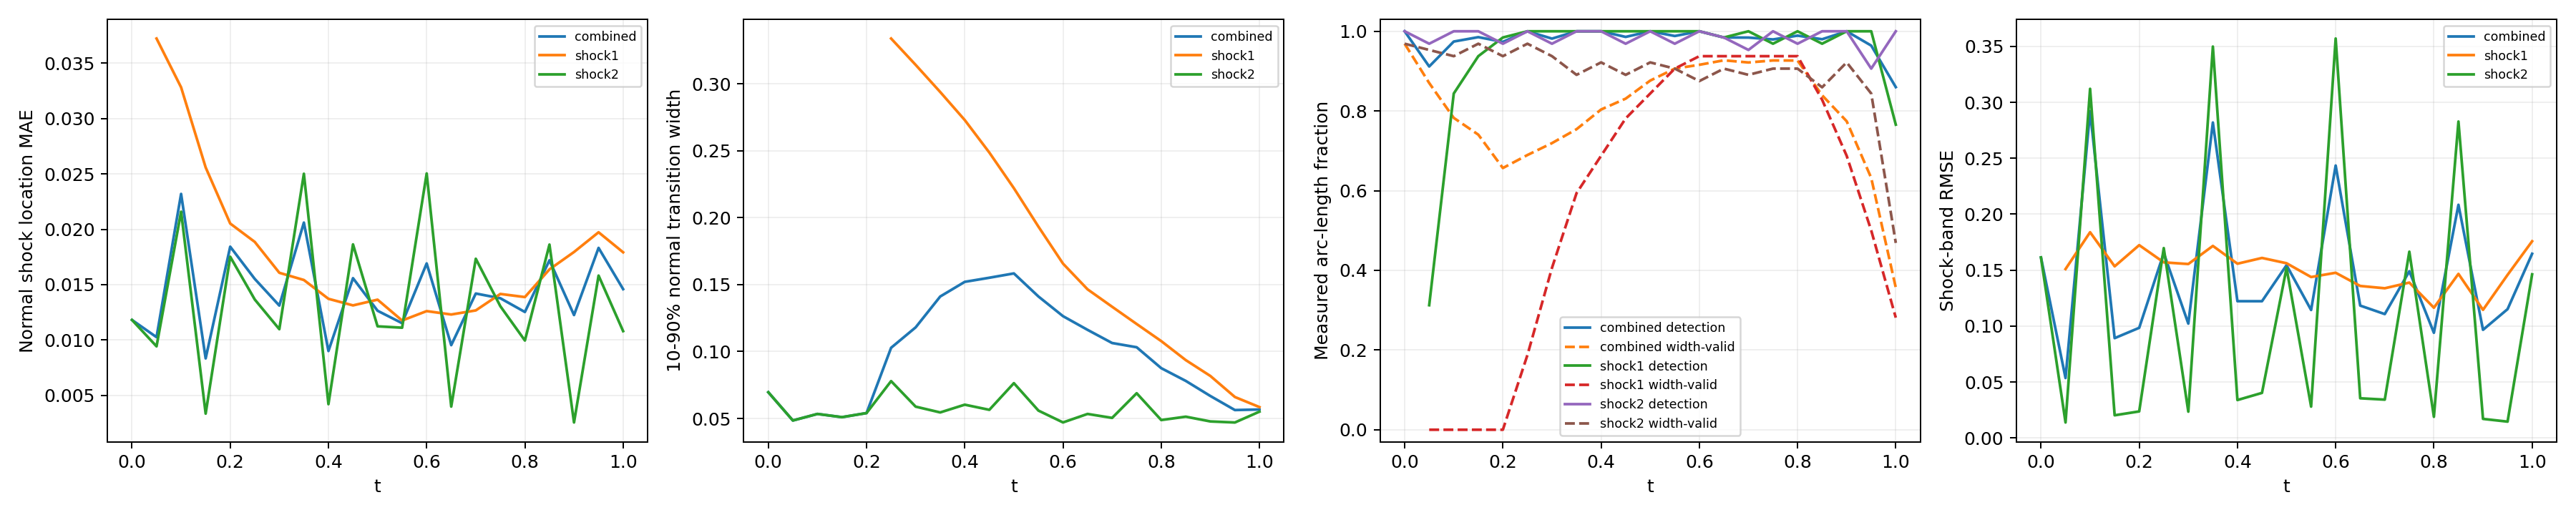

Data behind this chart, as committed beside it:
time_index, time, branch, status, line_length, sample_count, detected_samples, width_valid_samples, detection_rate, width_valid_rate, location_mae, location_rmse, location_max, width_mean, width_max, multiple_crossing_rate, width_underresolved_rate, window_underresolved_rate, shock_band_rmse, shock_band_point_count, shock_band_point_fraction, shock_band_geometry_error_bound
0, 0.0, combined, length_weighted, 1.228, 64, 64, 62, 1.0, 0.9688, 0.01181, 0.0121, 0.01482, 0.06962, 0.09796, 0.0, 1.0, 0.03125, 0.1614, 54, 0.1224, 0.0
0, 0.0, shock1, no_interior_line, 0.0, 0, 0, 0, , , , , , , , , , , , 0, 0.0, 0.0
0, 0.0, shock2, interior_line, 1.228, 64, 64, 62, 1.0, 0.9688, 0.01181, 0.0121, 0.01482, 0.06962, 0.09796, 0.0, 1.0, 0.03125, 0.1614, 54, 0.1224, 0.0
1, 0.05, combined, length_weighted, 1.299, 128, 82, 61, 0.9116, 0.8701, 0.01025, 0.01152, 0.03913, 0.04851, 0.06143, 0.0, 1.0, 0.0, 0.05361, 59, 0.1338, 0.0
1, 0.05, shock1, interior_line, 0.1131, 64, 20, 0, 0.3125, 0.0, 0.03723, 0.03725, 0.03913, , , 0.0, , 0.0, 0.151, 7, 0.01587, 0.0
1, 0.05, shock2, interior_line, 1.186, 64, 62, 61, 0.9687, 0.9531, 0.009422, 0.009698, 0.01342, 0.04851, 0.06143, 0.0, 1.0, 0.0, 0.01387, 52, 0.1179, 0.0
2, 0.1, combined, length_weighted, 1.37, 128, 118, 60, 0.9742, 0.7826, 0.02319, 0.02427, 0.04109, 0.05341, 0.09549, 0.0, 1.0, 0.0, 0.292, 63, 0.1429, 0.0
2, 0.1, shock1, interior_line, 0.2263, 64, 54, 0, 0.8438, 0.0, 0.03282, 0.03374, 0.04109, , , 0.0, , 0.0, 0.1839, 12, 0.02721, 0.0
2, 0.1, shock2, interior_line, 1.144, 64, 64, 60, 1.0, 0.9375, 0.02159, 0.0223, 0.02683, 0.05341, 0.09549, 0.0, 1.0, 0.0, 0.3121, 51, 0.1156, 0.0
3, 0.15, combined, length_weighted, 1.441, 128, 124, 62, 0.9853, 0.7405, 0.008331, 0.01395, 0.04786, 0.051, 0.09313, 0.0, 1.0, 0.0, 0.08923, 49, 0.1111, 0.0
3, 0.15, shock1, interior_line, 0.3394, 64, 60, 0, 0.9375, 0.0, 0.02559, 0.02849, 0.04786, , , 0.0, , 0.0, 0.1534, 16, 0.03628, 0.0
3, 0.15, shock2, interior_line, 1.101, 64, 64, 62, 1.0, 0.9687, 0.003345, 0.004025, 0.007858, 0.051, 0.09313, 0.0, 1.0, 0.0, 0.0203, 33, 0.07483, 0.0
4, 0.2, combined, length_weighted, 1.511, 128, 125, 60, 0.9734, 0.6568, 0.01842, 0.01997, 0.04543, 0.05406, 0.1452, 0.0, 1.0, 0.0, 0.09848, 67, 0.1519, 0.0
4, 0.2, shock1, interior_line, 0.4525, 64, 63, 0, 0.9844, 0.0, 0.02052, 0.02443, 0.04543, , , 0.0, , 0.0, 0.1724, 21, 0.04762, 0.0
4, 0.2, shock2, interior_line, 1.059, 64, 62, 60, 0.9688, 0.9375, 0.01752, 0.01769, 0.02317, 0.05406, 0.1452, 0.0, 1.0, 0.0, 0.02377, 46, 0.1043, 0.0
5, 0.25, combined, length_weighted, 1.582, 128, 128, 74, 1.0, 0.6894, 0.01551, 0.01775, 0.04299, 0.1028, 0.3414, 0.0, 0.9027, 0.0, 0.1653, 70, 0.1587, 0.0
5, 0.25, shock1, interior_line, 0.5657, 64, 64, 12, 1.0, 0.1875, 0.01886, 0.02292, 0.04299, 0.3338, 0.3414, 0.0, 0.0, 0.0, 0.157, 25, 0.05669, 0.0
5, 0.25, shock2, interior_line, 1.016, 64, 64, 62, 1.0, 0.9687, 0.01365, 0.01406, 0.01794, 0.07793, 0.1719, 0.0, 1.0, 0.0, 0.1697, 45, 0.102, 0.0
6, 0.3, combined, length_weighted, 1.653, 128, 126, 86, 0.9816, 0.7193, 0.0131, 0.01685, 0.0476, 0.1181, 0.3228, 0.0, 0.768, 0.0, 0.1022, 74, 0.1678, 0.0
6, 0.3, shock1, interior_line, 0.6788, 64, 64, 26, 1.0, 0.4062, 0.01607, 0.02242, 0.0476, 0.3141, 0.3228, 0.0, 0.0, 0.0, 0.1555, 31, 0.07029, 0.0
6, 0.3, shock2, interior_line, 0.9739, 64, 62, 60, 0.9688, 0.9375, 0.01097, 0.01126, 0.01707, 0.05885, 0.1442, 0.0, 1.0, 0.0, 0.02355, 43, 0.09751, 0.0
7, 0.35, combined, length_weighted, 1.723, 128, 128, 95, 1.0, 0.7542, 0.0206, 0.02374, 0.04798, 0.1411, 0.303, 0.0, 0.6382, 0.0, 0.2819, 78, 0.1769, 0.0
7, 0.35, shock1, interior_line, 0.792, 64, 64, 38, 1.0, 0.5937, 0.01542, 0.02104, 0.04798, 0.2939, 0.303, 0.0, 0.0, 0.0, 0.1717, 36, 0.08163, 0.0
7, 0.35, shock2, interior_line, 0.9314, 64, 64, 57, 1.0, 0.8906, 0.02501, 0.02582, 0.03311, 0.05453, 0.1284, 0.0, 1.0, 0.0, 0.3498, 42, 0.09524, 0.0
8, 0.4, combined, length_weighted, 1.794, 128, 128, 103, 1.0, 0.8036, 0.009001, 0.01451, 0.05179, 0.1521, 0.2835, 0.0, 0.5684, 0.0, 0.1223, 67, 0.1519, 0.0
8, 0.4, shock1, interior_line, 0.9051, 64, 64, 44, 1.0, 0.6875, 0.01372, 0.01983, 0.05179, 0.2729, 0.2835, 0.0, 0.0, 0.0, 0.1558, 40, 0.0907, 0.0
8, 0.4, shock2, interior_line, 0.889, 64, 64, 59, 1.0, 0.9219, 0.0042, 0.004968, 0.01042, 0.06032, 0.1391, 0.0, 1.0, 0.0, 0.03393, 27, 0.06122, 0.0
9, 0.45, combined, length_weighted, 1.865, 128, 126, 107, 0.9858, 0.8309, 0.01558, 0.0191, 0.04672, 0.1551, 0.2624, 0.0, 0.4866, 0.0, 0.1222, 82, 0.1859, 0.0
9, 0.45, shock1, interior_line, 1.018, 64, 64, 50, 1.0, 0.7813, 0.01312, 0.01926, 0.04672, 0.2486, 0.2624, 0.0, 0.0, 0.0, 0.1609, 45, 0.102, 0.0
9, 0.45, shock2, interior_line, 0.8466, 64, 62, 57, 0.9688, 0.8906, 0.01864, 0.01889, 0.02563, 0.05648, 0.1227, 0.0, 1.0, 0.0, 0.04031, 37, 0.0839, 0.0
10, 0.5, combined, length_weighted, 1.936, 128, 128, 113, 1.0, 0.8762, 0.01264, 0.01667, 0.04954, 0.1584, 0.2425, 0.0, 0.5518, 0.0, 0.1544, 85, 0.1927, 0.0
10, 0.5, shock1, interior_line, 1.131, 64, 64, 54, 1.0, 0.8437, 0.01364, 0.01946, 0.04954, 0.222, 0.2425, 0.0, 0.2037, 0.0, 0.1562, 49, 0.1111, 0.0
10, 0.5, shock2, interior_line, 0.8042, 64, 64, 59, 1.0, 0.9219, 0.01123, 0.01165, 0.01535, 0.0764, 0.1266, 0.0, 1.0, 0.0, 0.152, 36, 0.08163, 0.0
11, 0.55, combined, length_weighted, 2.006, 128, 126, 116, 0.9881, 0.9062, 0.01151, 0.01625, 0.04914, 0.1411, 0.2227, 0.0, 0.6471, 0.01938, 0.1144, 89, 0.2018, 0.0
11, 0.55, shock1, interior_line, 1.245, 64, 64, 58, 1.0, 0.9062, 0.01176, 0.01853, 0.04914, 0.1933, 0.2227, 0.0, 0.431, 0.03125, 0.1439, 55, 0.1247, 0.0
11, 0.55, shock2, interior_line, 0.7617, 64, 62, 58, 0.9688, 0.9062, 0.01111, 0.01144, 0.01709, 0.0559, 0.1117, 0.0, 1.0, 0.0, 0.02805, 34, 0.0771, 0.0
12, 0.6, combined, length_weighted, 2.077, 128, 128, 116, 1.0, 0.9159, 0.01691, 0.02124, 0.04998, 0.1264, 0.2029, 0.0, 0.8996, 0.1034, 0.2435, 93, 0.2109, 0.0
12, 0.6, shock1, interior_line, 1.358, 64, 64, 60, 1.0, 0.9375, 0.01261, 0.0181, 0.04998, 0.1657, 0.2029, 0.0, 0.85, 0.125, 0.1477, 60, 0.1361, 0.0
12, 0.6, shock2, interior_line, 0.7193, 64, 64, 56, 1.0, 0.875, 0.02504, 0.02615, 0.03342, 0.04707, 0.06908, 0.0, 1.0, 0.0625, 0.357, 33, 0.07483, 0.0
13, 0.65, combined, length_weighted, 2.035, 128, 126, 118, 0.9844, 0.9271, 0.009531, 0.01554, 0.05088, 0.1162, 0.1856, 0.0, 1.0, 0.125, 0.1183, 81, 0.1837, 0.0
13, 0.65, shock1, interior_line, 1.358, 64, 63, 60, 0.9844, 0.9375, 0.0123, 0.01872, 0.05088, 0.1465, 0.1856, 0.0, 1.0, 0.125, 0.1359, 60, 0.1361, 0.0
13, 0.65, shock2, interior_line, 0.6769, 64, 63, 58, 0.9844, 0.9062, 0.00398, 0.00479, 0.01008, 0.05341, 0.0936, 0.0, 1.0, 0.125, 0.03551, 21, 0.04762, 0.0
14, 0.7, combined, length_weighted, 1.879, 128, 125, 117, 0.9842, 0.9217, 0.01419, 0.01879, 0.04636, 0.1064, 0.1636, 0.0, 1.0, 0.1254, 0.1107, 83, 0.1882, 0.0
14, 0.7, shock1, interior_line, 1.245, 64, 64, 60, 1.0, 0.9375, 0.01267, 0.01937, 0.04636, 0.1335, 0.1636, 0.0, 1.0, 0.09375, 0.1338, 55, 0.1247, 0.0
14, 0.7, shock2, interior_line, 0.6345, 64, 61, 57, 0.9531, 0.8906, 0.01733, 0.01756, 0.02259, 0.05045, 0.0683, 0.0, 1.0, 0.1875, 0.03429, 28, 0.06349, 0.0
15, 0.75, combined, length_weighted, 1.723, 128, 126, 118, 0.9795, 0.9268, 0.01377, 0.01894, 0.05018, 0.1032, 0.1489, 0.0, 1.0, 0.1679, 0.149, 78, 0.1769, 0.0
15, 0.75, shock1, interior_line, 1.131, 64, 62, 60, 0.9687, 0.9375, 0.01416, 0.02123, 0.05018, 0.1206, 0.1489, 0.0, 1.0, 0.125, 0.1389, 51, 0.1156, 0.0
15, 0.75, shock2, interior_line, 0.592, 64, 64, 58, 1.0, 0.9062, 0.01305, 0.01375, 0.01663, 0.06887, 0.08915, 0.0, 1.0, 0.25, 0.1665, 27, 0.06122, 0.0
16, 0.8, combined, length_weighted, 1.568, 128, 126, 118, 0.989, 0.9265, 0.01253, 0.01836, 0.04688, 0.0876, 0.1338, 0.0, 1.0, 0.2423, 0.09403, 70, 0.1587, 0.0
16, 0.8, shock1, interior_line, 1.018, 64, 64, 60, 1.0, 0.9375, 0.01387, 0.02141, 0.04688, 0.1078, 0.1338, 0.0, 1.0, 0.1875, 0.1164, 45, 0.102, 0.0
16, 0.8, shock2, interior_line, 0.5496, 64, 62, 58, 0.9687, 0.9062, 0.009949, 0.01024, 0.0147, 0.04885, 0.05754, 0.0, 1.0, 0.3438, 0.01894, 25, 0.05669, 0.0
17, 0.85, combined, length_weighted, 1.412, 128, 126, 108, 0.98, 0.8393, 0.0172, 0.022, 0.04992, 0.07807, 0.1097, 0.0, 1.0, 1.0, 0.2084, 64, 0.1451, 0.0
17, 0.85, shock1, interior_line, 0.9051, 64, 62, 53, 0.9687, 0.8281, 0.01638, 0.02314, 0.04992, 0.0936, 0.1097, 0.0, 1.0, 1.0, 0.1467, 40, 0.0907, 0.0
17, 0.85, shock2, interior_line, 0.5072, 64, 64, 55, 1.0, 0.8594, 0.01862, 0.01989, 0.02517, 0.05136, 0.05953, 0.0, 1.0, 1.0, 0.2828, 24, 0.05442, 0.0
18, 0.9, combined, length_weighted, 1.257, 128, 128, 103, 1.0, 0.7742, 0.01225, 0.01992, 0.04871, 0.06682, 0.09801, 0.0, 1.0, 1.0, 0.09667, 51, 0.1156, 0.0
18, 0.9, shock1, interior_line, 0.792, 64, 64, 44, 1.0, 0.6875, 0.01794, 0.02497, 0.04871, 0.08178, 0.09801, 0.0, 1.0, 1.0, 0.1145, 36, 0.08163, 0.0
18, 0.9, shock2, interior_line, 0.4648, 64, 64, 59, 1.0, 0.9219, 0.002545, 0.003157, 0.006184, 0.04781, 0.05476, 0.0, 1.0, 1.0, 0.01709, 15, 0.03401, 0.0
19, 0.95, combined, length_weighted, 1.101, 128, 122, 86, 0.964, 0.6318, 0.01832, 0.0227, 0.04462, 0.05631, 0.0826, 0.0, 1.0, 1.0, 0.1152, 50, 0.1134, 0.0
19, 0.95, shock1, interior_line, 0.6788, 64, 64, 32, 1.0, 0.5, 0.01973, 0.02572, 0.04462, 0.06605, 0.0826, 0.0, 1.0, 1.0, 0.1458, 31, 0.07029, 0.0
19, 0.95, shock2, interior_line, 0.4223, 64, 58, 54, 0.9062, 0.8437, 0.01581, 0.01598, 0.01966, 0.04702, 0.05261, 0.0, 1.0, 1.0, 0.01464, 19, 0.04308, 0.0
... 3 more rows
